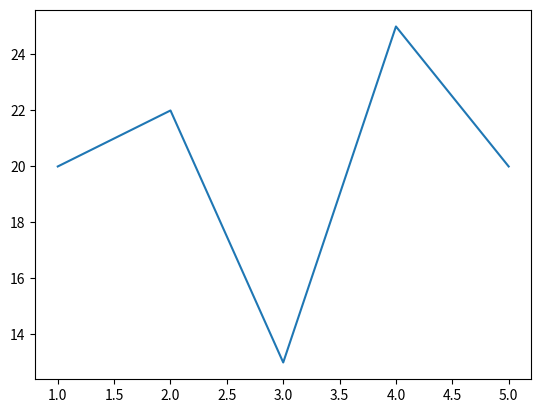

Write Python code to recreate this figure.
'''Matplotlib are use to visualizate the data in the graph from .
that is interduces by  Developed by John D. Hunter in 2003,
 it enables users to graphically represent data, facilitating
  easier analysis and understanding



installition -->pip install  Matplotlib '''



"""
In this chapter we understand the how import the 
pakcage of matplotlip and perfrom one task 
"""

import matplotlib.pyplot as plt

x=[1,2,3,4,5]  # x for horizantal sxis
y=[20,22,13,25,20] # y for vertical axis

plt.plot(x,y) # that create a line graph

plt.show() # that is print the graph 